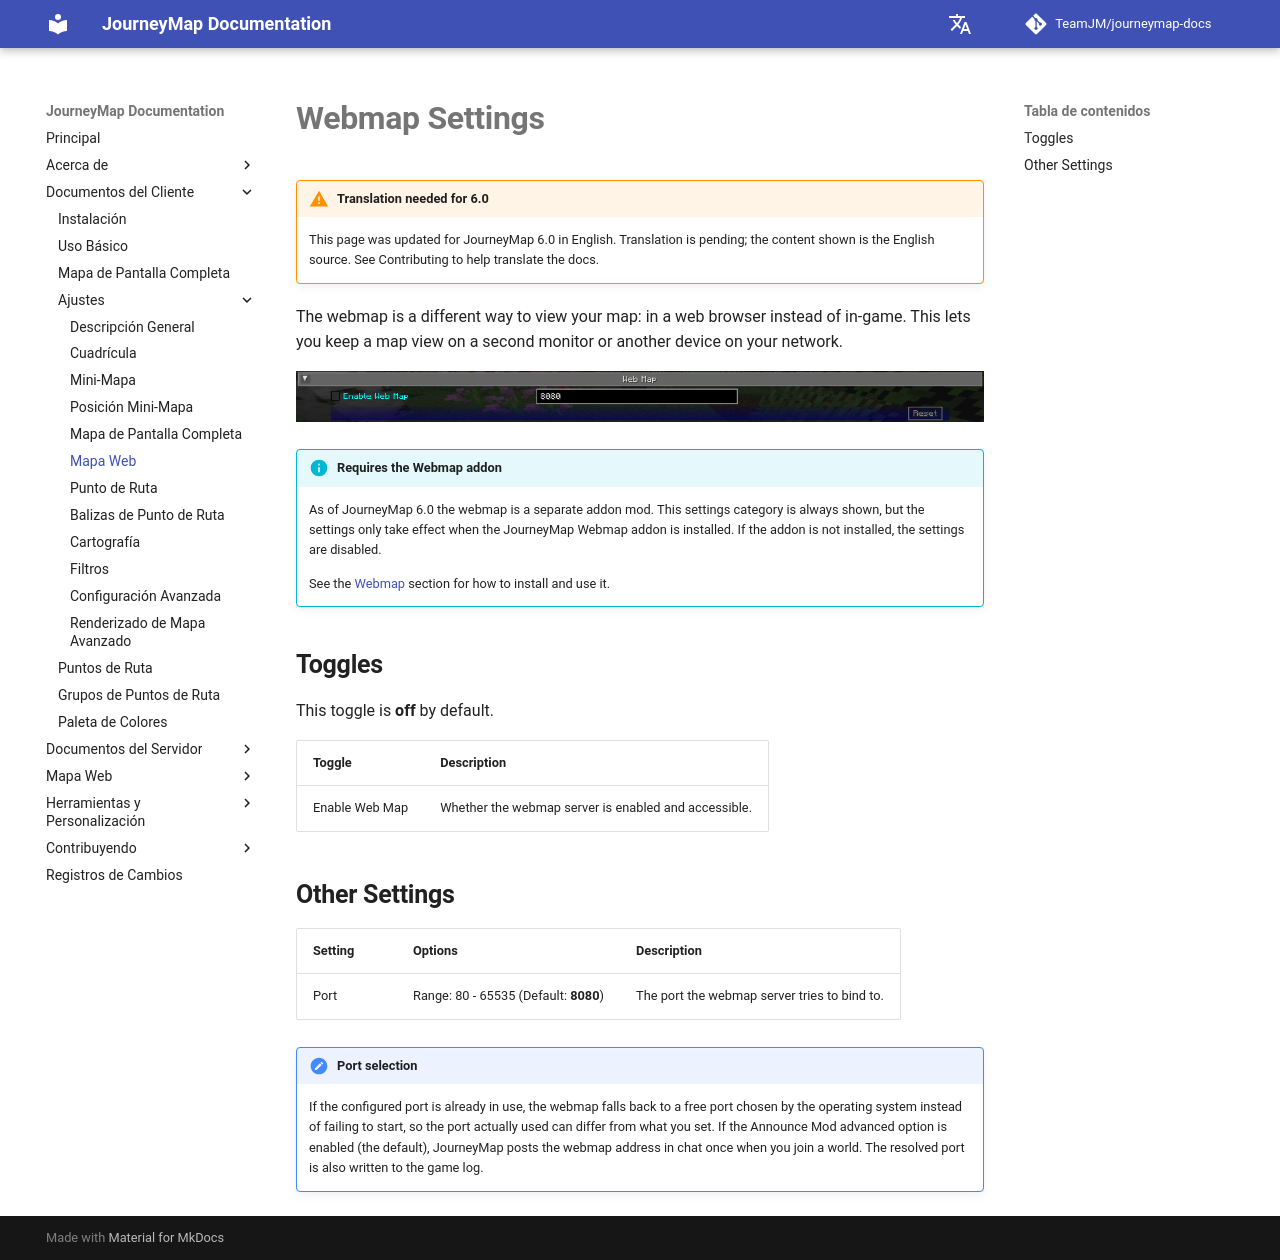

repository: TeamJM/journeymap-docs · page: 6.0.x/es/client/settings/webmap/index.html · generator: mkdocs

# **Webmap Settings**

!!! warning "Translation needed for 6.0"

    This page was updated for JourneyMap 6.0 in English. Translation
    is pending; the content shown is the English source. See
    Contributing to help translate the docs.

The webmap is a different way to view your map: in a web browser instead
of in-game. This lets you keep a map view on a second monitor or another
device on your network.

![Webmap-Settings](../../img/settings/client/webmap.png){: .center}

!!! info "Requires the Webmap addon"

    As of JourneyMap 6.0 the webmap is a separate addon mod. This
    settings category is always shown, but the settings only take effect
    when the JourneyMap Webmap addon is installed. If the addon is not
    installed, the settings are disabled.

    See the [Webmap](../../webmap/installing.md) section for how to
    install and use it.

## **Toggles**

This toggle is **off** by default.

| Toggle         | Description                                          |
|----------------|------------------------------------------------------|
| Enable Web Map | Whether the webmap server is enabled and accessible. |

## **Other Settings**

| Setting | Options                               | Description                                  |
|---------|---------------------------------------|----------------------------------------------|
| Port    | Range: 80 - 65535 (Default: **8080**) | The port the webmap server tries to bind to. |

!!! note "Port selection"

    If the configured port is already in use, the webmap falls back to a
    free port chosen by the operating system instead of failing to
    start, so the port actually used can differ from what you set. If
    the Announce Mod advanced option is enabled (the default), JourneyMap
    posts the webmap address in chat once when you join a world. The
    resolved port is also written to the game log.
